The GitHub repository DeepTrackAI/holo2bright_dataset contains a labelled image folder "holo2bright" with 2 categories: brightfield microscopy, holography microscopy. Examples follow, each with its label.

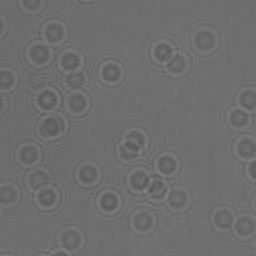
Label: holography microscopy

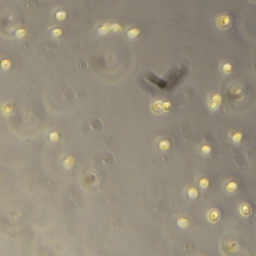
Label: brightfield microscopy

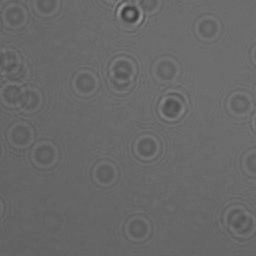
Label: holography microscopy

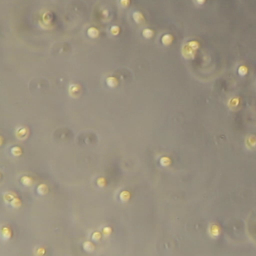
Label: brightfield microscopy

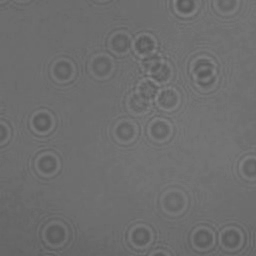
Label: holography microscopy

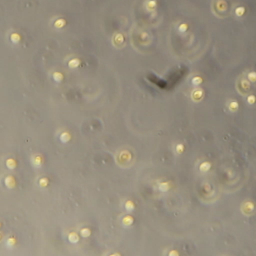
Label: brightfield microscopy
